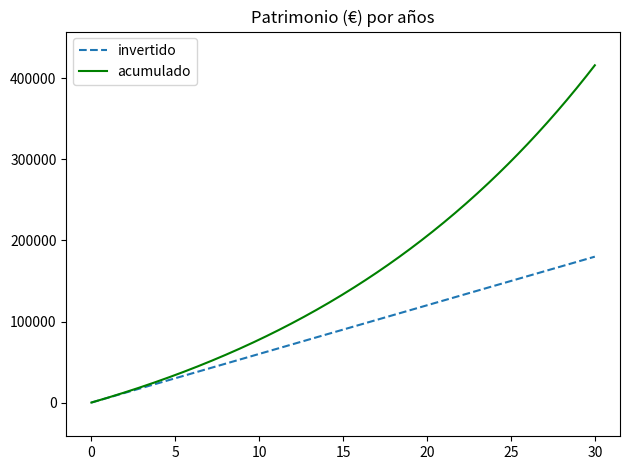

The matplotlib source for this figure:
import matplotlib.pyplot as plt
import numpy as np


## Variables simuladas
cap_ini = 0
cap_mes = 500
anios_sim = 30
interes_anual = 0.05
meses_sim = anios_sim * 12

## Cálculo de patrimonio acumulado
meses = np.arange(1, meses_sim + 1)
invertidos, acumulados = [cap_ini], [cap_ini]
for mes in meses:
    invertido = cap_ini + cap_mes * mes
    acumulado = cap_ini * (1 + interes_anual / 12) ** mes + cap_mes * ((1 + interes_anual / 12) ** mes - 1) / ((1 + interes_anual / 12) - 1)
    invertidos.append(round(invertido, 2))
    acumulados.append(round(acumulado, 2))

fig, ax = plt.subplots()
meses = [0] + list(meses)
years = np.arange(0, anios_sim + 1, 5)
years_starts = [y * 12 for y in years]
line = ax.plot(meses, invertidos, '--', label='invertido')
line = ax.plot(meses, acumulados, '-', label='acumulado', color='green')
ax.set_title('Patrimonio (€) por años')
ax.legend()
ax.set_xticks(years_starts)
ax.set_xticklabels(years)
ax.margins(y=0.1)
fig.tight_layout()
plt.show()